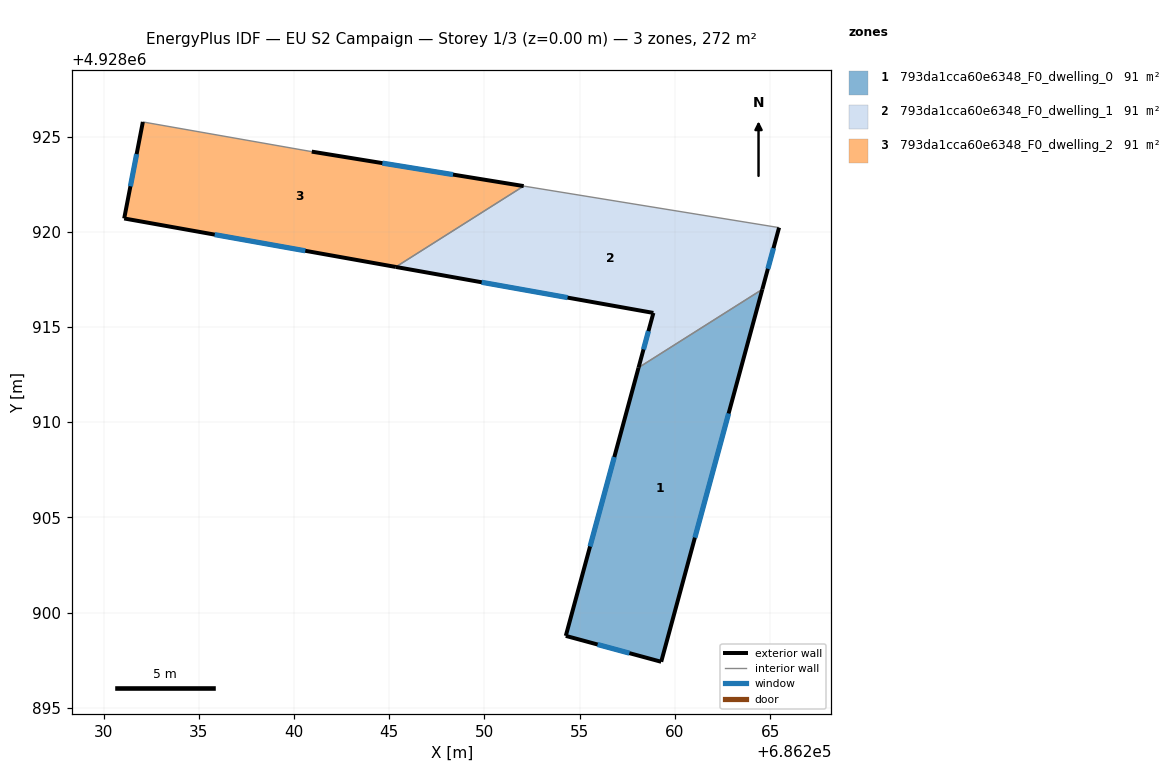
=== STOREY PLAN SPEC (per zone: floor XY polygon, exterior-wall plan segments, windows/doors) ===
zone 1: 793da1cca60e6348_F0_dwelling_0  (90.5 m²)
  floor: (686264.59, 4928916.97) (686259.28, 4928897.42) (686254.27, 4928898.78) (686258.09, 4928912.86)
  exterior wall: (686254.27, 4928898.78) – (686259.28, 4928897.42)  [5.2 m]
    window: (686255.94, 4928898.32) – (686257.61, 4928897.87)  [1.7 m²]
  exterior wall: (686258.09, 4928912.86) – (686254.27, 4928898.78)  [14.6 m]
    window: (686256.82, 4928908.17) – (686255.54, 4928903.47)  [4.9 m²]
  exterior wall: (686259.28, 4928897.42) – (686264.59, 4928916.97)  [20.3 m]
    window: (686261.05, 4928903.93) – (686262.82, 4928910.45)  [6.8 m²]
  interior walls: 1
zone 2: 793da1cca60e6348_F0_dwelling_1  (90.5 m²)
  floor: (686265.47, 4928920.22) (686264.59, 4928916.97) (686258.09, 4928912.86) (686258.87, 4928915.74) (686245.34, 4928918.15) (686252.06, 4928922.40)
  exterior wall: (686264.59, 4928916.97) – (686265.47, 4928920.22)  [3.4 m]
    window: (686264.88, 4928918.05) – (686265.18, 4928919.14)  [1.1 m²]
  exterior wall: (686258.87, 4928915.74) – (686258.09, 4928912.86)  [3.0 m]
    window: (686258.61, 4928914.78) – (686258.35, 4928913.82)  [1.0 m²]
  exterior wall: (686245.34, 4928918.15) – (686258.87, 4928915.74)  [13.7 m]
    window: (686249.85, 4928917.35) – (686254.36, 4928916.54)  [4.6 m²]
  interior walls: 3
zone 3: 793da1cca60e6348_F0_dwelling_2  (90.5 m²)
  floor: (686252.06, 4928922.40) (686245.34, 4928918.15) (686231.08, 4928920.70) (686232.06, 4928925.77) (686240.93, 4928924.21)
  exterior wall: (686231.08, 4928920.70) – (686245.34, 4928918.15)  [14.5 m]
    window: (686235.83, 4928919.85) – (686240.59, 4928919.00)  [4.8 m²]
  exterior wall: (686232.06, 4928925.77) – (686231.08, 4928920.70)  [5.2 m]
    window: (686231.73, 4928924.08) – (686231.41, 4928922.39)  [1.7 m²]
  exterior wall: (686252.06, 4928922.40) – (686240.93, 4928924.21)  [11.3 m]
    window: (686248.35, 4928923.00) – (686244.64, 4928923.60)  [3.8 m²]
  interior walls: 2

=== DERIVED (storey summary) ===
Building: EU S2 Campaign
Storey: 1 of 3  (floor level z = 0.00 m)
Storey gross floor area: 271.6 m²
Zones on this storey: 3
  - 793da1cca60e6348_F0_dwelling_0: floor 90.5 m²; exterior wall 40.1 m (120.2 m²); 3 window(s) 13.4 m²; WWR 11.1%
  - 793da1cca60e6348_F0_dwelling_1: floor 90.5 m²; exterior wall 20.1 m (60.2 m²); 3 window(s) 6.7 m²; WWR 11.1%
  - 793da1cca60e6348_F0_dwelling_2: floor 90.5 m²; exterior wall 30.9 m (92.8 m²); 3 window(s) 10.3 m²; WWR 11.1%
Zone adjacency (shared interzone walls):
  - 793da1cca60e6348_F0_dwelling_0 ↔ 793da1cca60e6348_F0_dwelling_1
  - 793da1cca60e6348_F0_dwelling_1 ↔ 793da1cca60e6348_F0_dwelling_2